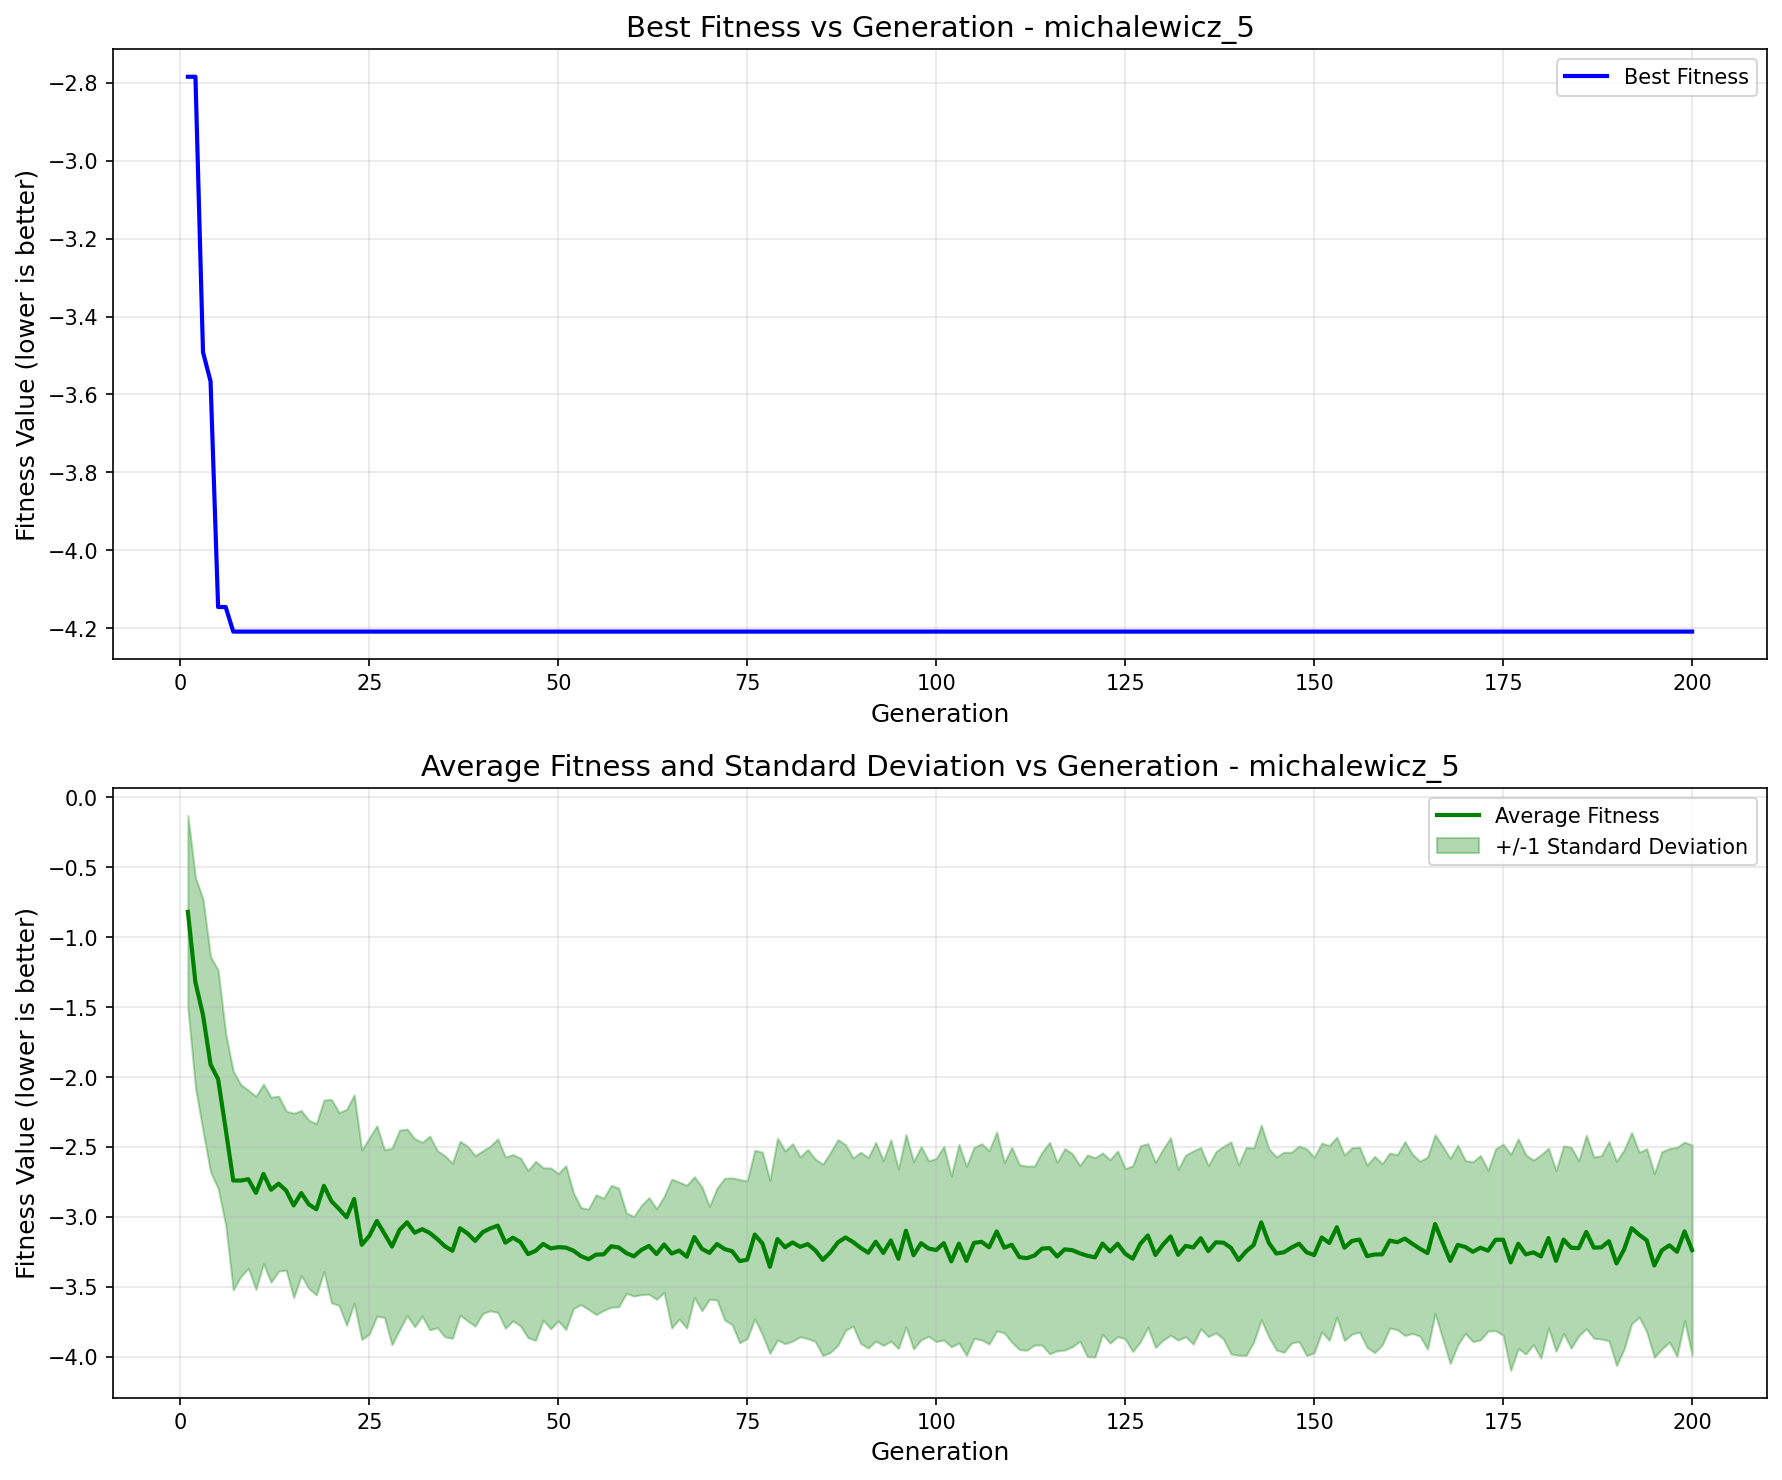

Values plotted in this chart, from the file beside it:
generation, best_fitness, best_individual, mean_fitness, std_dev
1, -2.784, [1.6382285274235164, 1.5759038806193062,…, -0.8195, 0.6888
2, -2.784, [1.6382285274235164, 1.5759038806193062,…, -1.324, 0.7507
3, -3.491, [2.196185798072965, 1.5527460869255616, …, -1.556, 0.8281
4, -3.566, [2.217460918701457, 1.5527460869255616, …, -1.91, 0.7695
5, -4.146, [2.217460918701457, 1.5759038806193062, …, -2.016, 0.7801
6, -4.146, [2.217460918701457, 1.5759038806193062, …, -2.372, 0.6835
7, -4.209, [2.1983242612899994, 1.5759038806193062,…, -2.74, 0.7816
8, -4.209, [2.1983242612899994, 1.5759038806193062,…, -2.74, 0.6858
9, -4.209, [2.1983242612899994, 1.5759038806193062,…, -2.731, 0.6366
10, -4.209, [2.1983242612899994, 1.5759038806193062,…, -2.828, 0.6903
11, -4.209, [2.1983242612899994, 1.5759038806193062,…, -2.693, 0.6415
12, -4.209, [2.1983242612899994, 1.5759038806193062,…, -2.806, 0.6615
13, -4.209, [2.1983242612899994, 1.5759038806193062,…, -2.762, 0.6254
14, -4.209, [2.1983242612899994, 1.5759038806193062,…, -2.812, 0.5688
15, -4.209, [2.1983242612899994, 1.5759038806193062,…, -2.918, 0.6583
16, -4.209, [2.1983242612899994, 1.5759038806193062,…, -2.829, 0.5896
17, -4.209, [2.1983242612899994, 1.5759038806193062,…, -2.91, 0.6016
18, -4.209, [2.1983242612899994, 1.5759038806193062,…, -2.946, 0.6118
19, -4.209, [2.1983242612899994, 1.5759038806193062,…, -2.778, 0.6133
20, -4.209, [2.1983242612899994, 1.5759038806193062,…, -2.888, 0.7267
21, -4.209, [2.1983242612899994, 1.5759038806193062,…, -2.943, 0.6892
22, -4.209, [2.1983242612899994, 1.5759038806193062,…, -3.003, 0.772
23, -4.209, [2.1983242612899994, 1.5759038806193062,…, -2.872, 0.7439
24, -4.209, [2.1983242612899994, 1.5759038806193062,…, -3.199, 0.6769
25, -4.209, [2.1983242612899994, 1.5759038806193062,…, -3.136, 0.7014
26, -4.209, [2.1983242612899994, 1.5759038806193062,…, -3.029, 0.6801
27, -4.209, [2.1983242612899994, 1.5759038806193062,…, -3.119, 0.5999
28, -4.209, [2.1983242612899994, 1.5759038806193062,…, -3.212, 0.7025
29, -4.209, [2.1983242612899994, 1.5759038806193062,…, -3.093, 0.7135
30, -4.209, [2.1983242612899994, 1.5759038806193062,…, -3.039, 0.6666
31, -4.209, [2.1983242612899994, 1.5759038806193062,…, -3.113, 0.6721
32, -4.209, [2.1983242612899994, 1.5759038806193062,…, -3.088, 0.621
33, -4.209, [2.1983242612899994, 1.5759038806193062,…, -3.115, 0.6929
34, -4.209, [2.1983242612899994, 1.5759038806193062,…, -3.159, 0.6325
35, -4.209, [2.1983242612899994, 1.5759038806193062,…, -3.21, 0.6475
36, -4.209, [2.1983242612899994, 1.5759038806193062,…, -3.242, 0.6254
37, -4.209, [2.1983242612899994, 1.5759038806193062,…, -3.081, 0.6213
38, -4.209, [2.1983242612899994, 1.5759038806193062,…, -3.119, 0.6242
39, -4.209, [2.1983242612899994, 1.5759038806193062,…, -3.171, 0.6096
40, -4.209, [2.1983242612899994, 1.5759038806193062,…, -3.109, 0.5815
41, -4.209, [2.1983242612899994, 1.5759038806193062,…, -3.083, 0.5887
42, -4.209, [2.1983242612899994, 1.5759038806193062,…, -3.063, 0.6201
43, -4.209, [2.1983242612899994, 1.5759038806193062,…, -3.184, 0.6119
44, -4.209, [2.1983242612899994, 1.5759038806193062,…, -3.149, 0.5941
45, -4.209, [2.1983242612899994, 1.5759038806193062,…, -3.18, 0.5997
46, -4.209, [2.1983242612899994, 1.5759038806193062,…, -3.266, 0.5979
47, -4.209, [2.1983242612899994, 1.5759038806193062,…, -3.242, 0.6398
48, -4.209, [2.1983242612899994, 1.5759038806193062,…, -3.194, 0.5444
49, -4.209, [2.1983242612899994, 1.5759038806193062,…, -3.225, 0.575
50, -4.209, [2.1983242612899994, 1.5759038806193062,…, -3.216, 0.5262
51, -4.209, [2.1983242612899994, 1.5759038806193062,…, -3.219, 0.5858
52, -4.209, [2.1983242612899994, 1.5759038806193062,…, -3.241, 0.4139
53, -4.209, [2.1983242612899994, 1.5759038806193062,…, -3.28, 0.3467
54, -4.209, [2.1983242612899994, 1.5759038806193062,…, -3.303, 0.3586
55, -4.209, [2.1983242612899994, 1.5759038806193062,…, -3.27, 0.4279
56, -4.209, [2.1983242612899994, 1.5759038806193062,…, -3.268, 0.4009
57, -4.209, [2.1983242612899994, 1.5759038806193062,…, -3.21, 0.4355
58, -4.209, [2.1983242612899994, 1.5759038806193062,…, -3.218, 0.4235
59, -4.209, [2.1983242612899994, 1.5759038806193062,…, -3.259, 0.2878
60, -4.209, [2.1983242612899994, 1.5759038806193062,…, -3.282, 0.284
... 140 more rows
